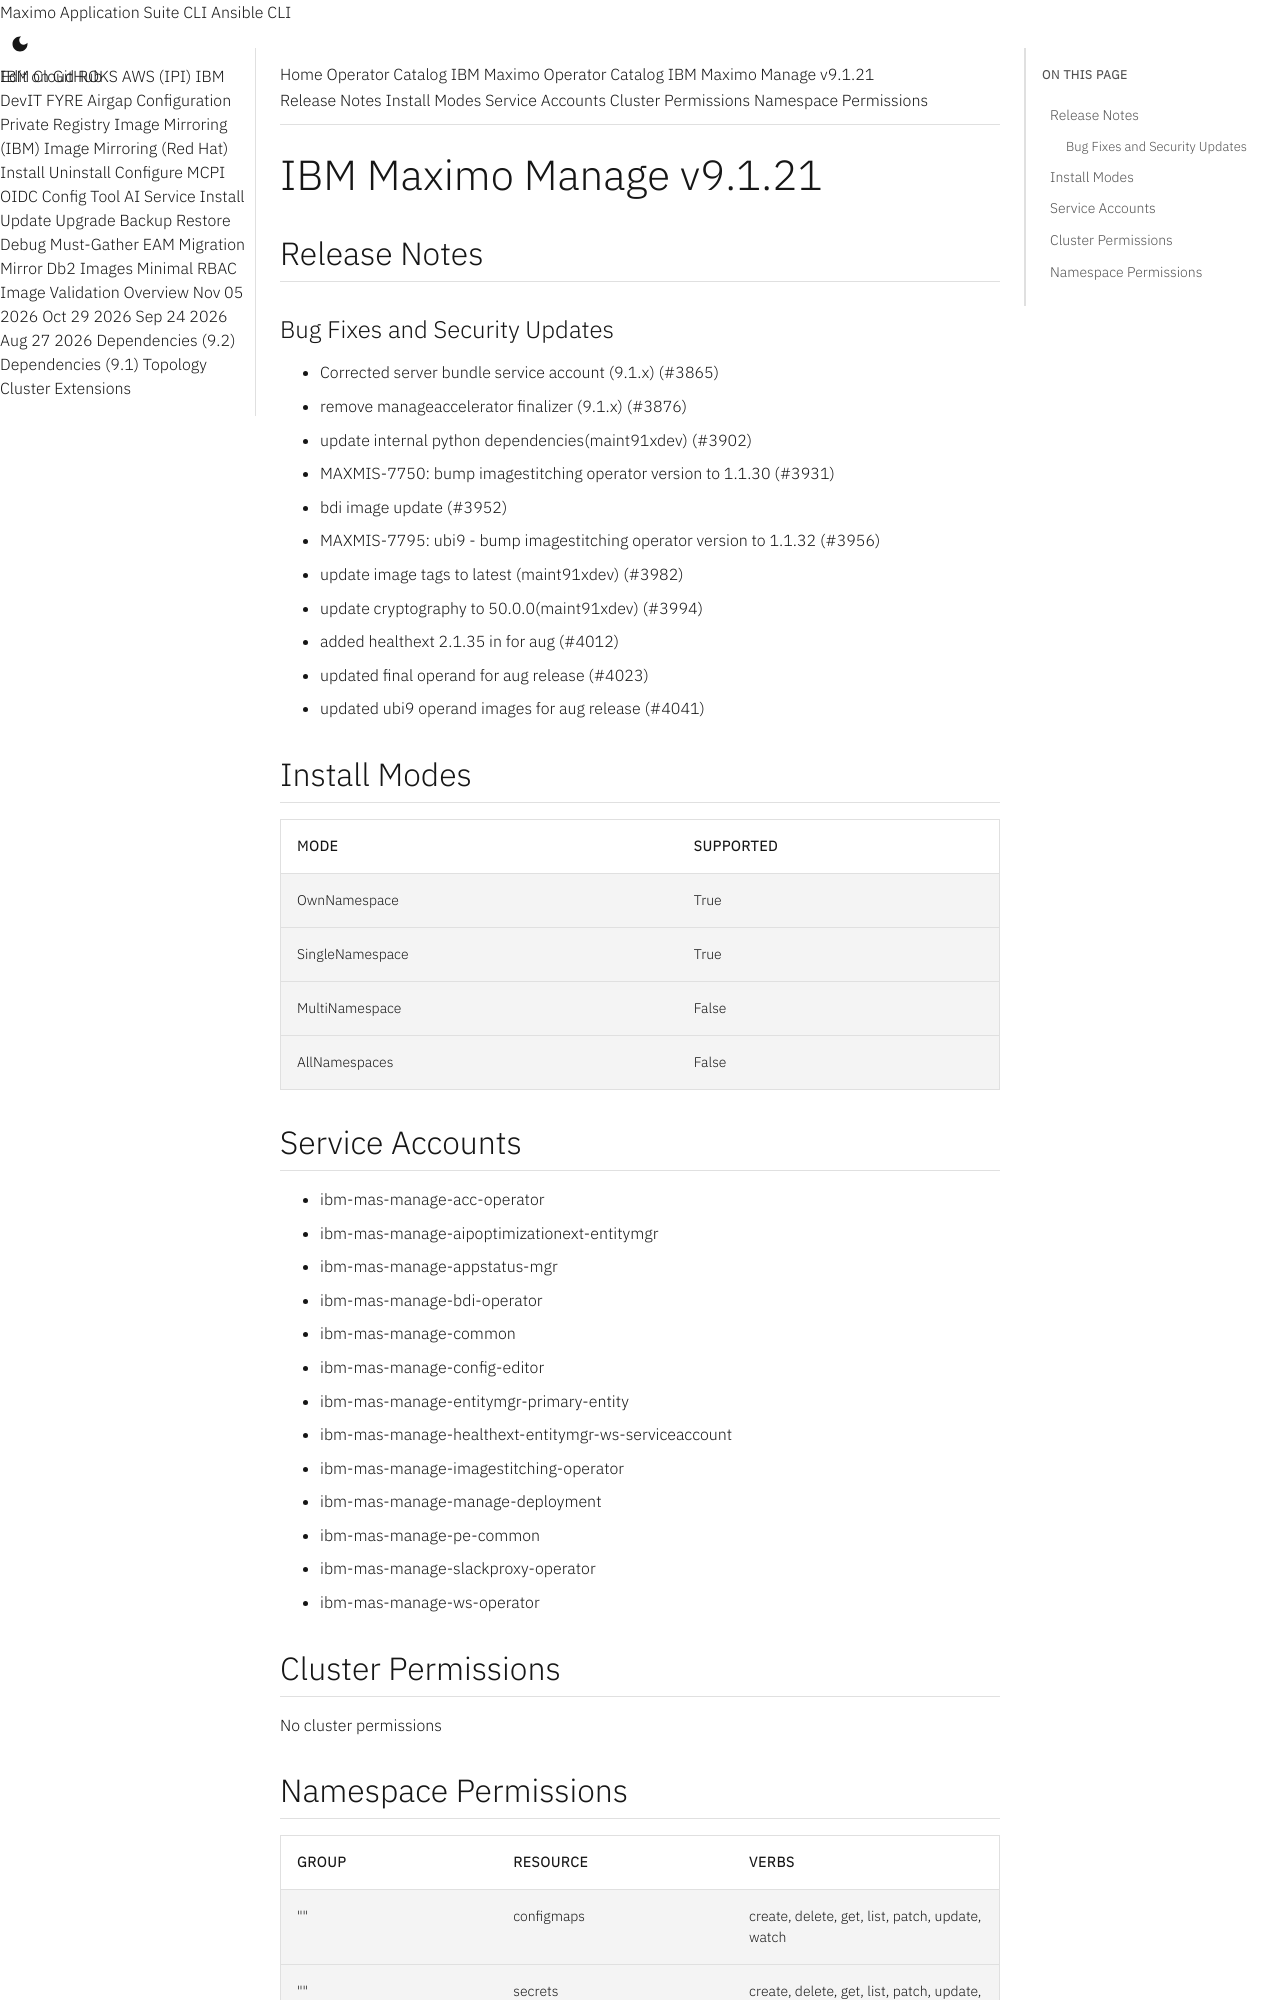

repository: ibm-mas/cli · page: catalogs/packages/ibm-mas-manage/9.1.21/index.html · generator: mkdocs

extra_breadcrumb_title_1: Operator Catalog
extra_breadcrumb_title_2: IBM Maximo Operator Catalog
extra_breadcrumb_url_2: ../../../
nav_title: Operator Catalog

IBM Maximo Manage v9.1.21
================================================================================

Release Notes
--------------------------------------------------------------------------------
### Bug Fixes and Security Updates
- Corrected server bundle service account (9.1.x) (#3865)
- remove manageaccelerator finalizer (9.1.x) (#3876)
- update internal python dependencies(maint91xdev) (#3902)
- MAXMIS-7750: bump imagestitching operator version to 1.1.30 (#3931)
- bdi image update (#3952)
- MAXMIS-7795: ubi9 - bump imagestitching operator version to 1.1.32 (#3956)
- update image tags to latest (maint91xdev) (#3982)
- update cryptography to 50.0.0(maint91xdev) (#3994)
- added healthext 2.1.35 in for aug (#4012)
- updated final operand for aug release (#4023)
- updated ubi9 operand images for aug release (#4041)

Install Modes
--------------------------------------------------------------------------------
| Mode                 | Supported |
| :------------------- | :-------- |
| OwnNamespace         | True      |
| SingleNamespace      | True      |
| MultiNamespace       | False     |
| AllNamespaces        | False     |

Service Accounts
--------------------------------------------------------------------------------
- ibm-mas-manage-acc-operator
- ibm-mas-manage-aipoptimizationext-entitymgr
- ibm-mas-manage-appstatus-mgr
- ibm-mas-manage-bdi-operator
- ibm-mas-manage-common
- ibm-mas-manage-config-editor
- ibm-mas-manage-entitymgr-primary-entity
- ibm-mas-manage-healthext-entitymgr-ws-serviceaccount
- ibm-mas-manage-imagestitching-operator
- ibm-mas-manage-manage-deployment
- ibm-mas-manage-pe-common
- ibm-mas-manage-slackproxy-operator
- ibm-mas-manage-ws-operator

Cluster Permissions
--------------------------------------------------------------------------------
No cluster permissions
